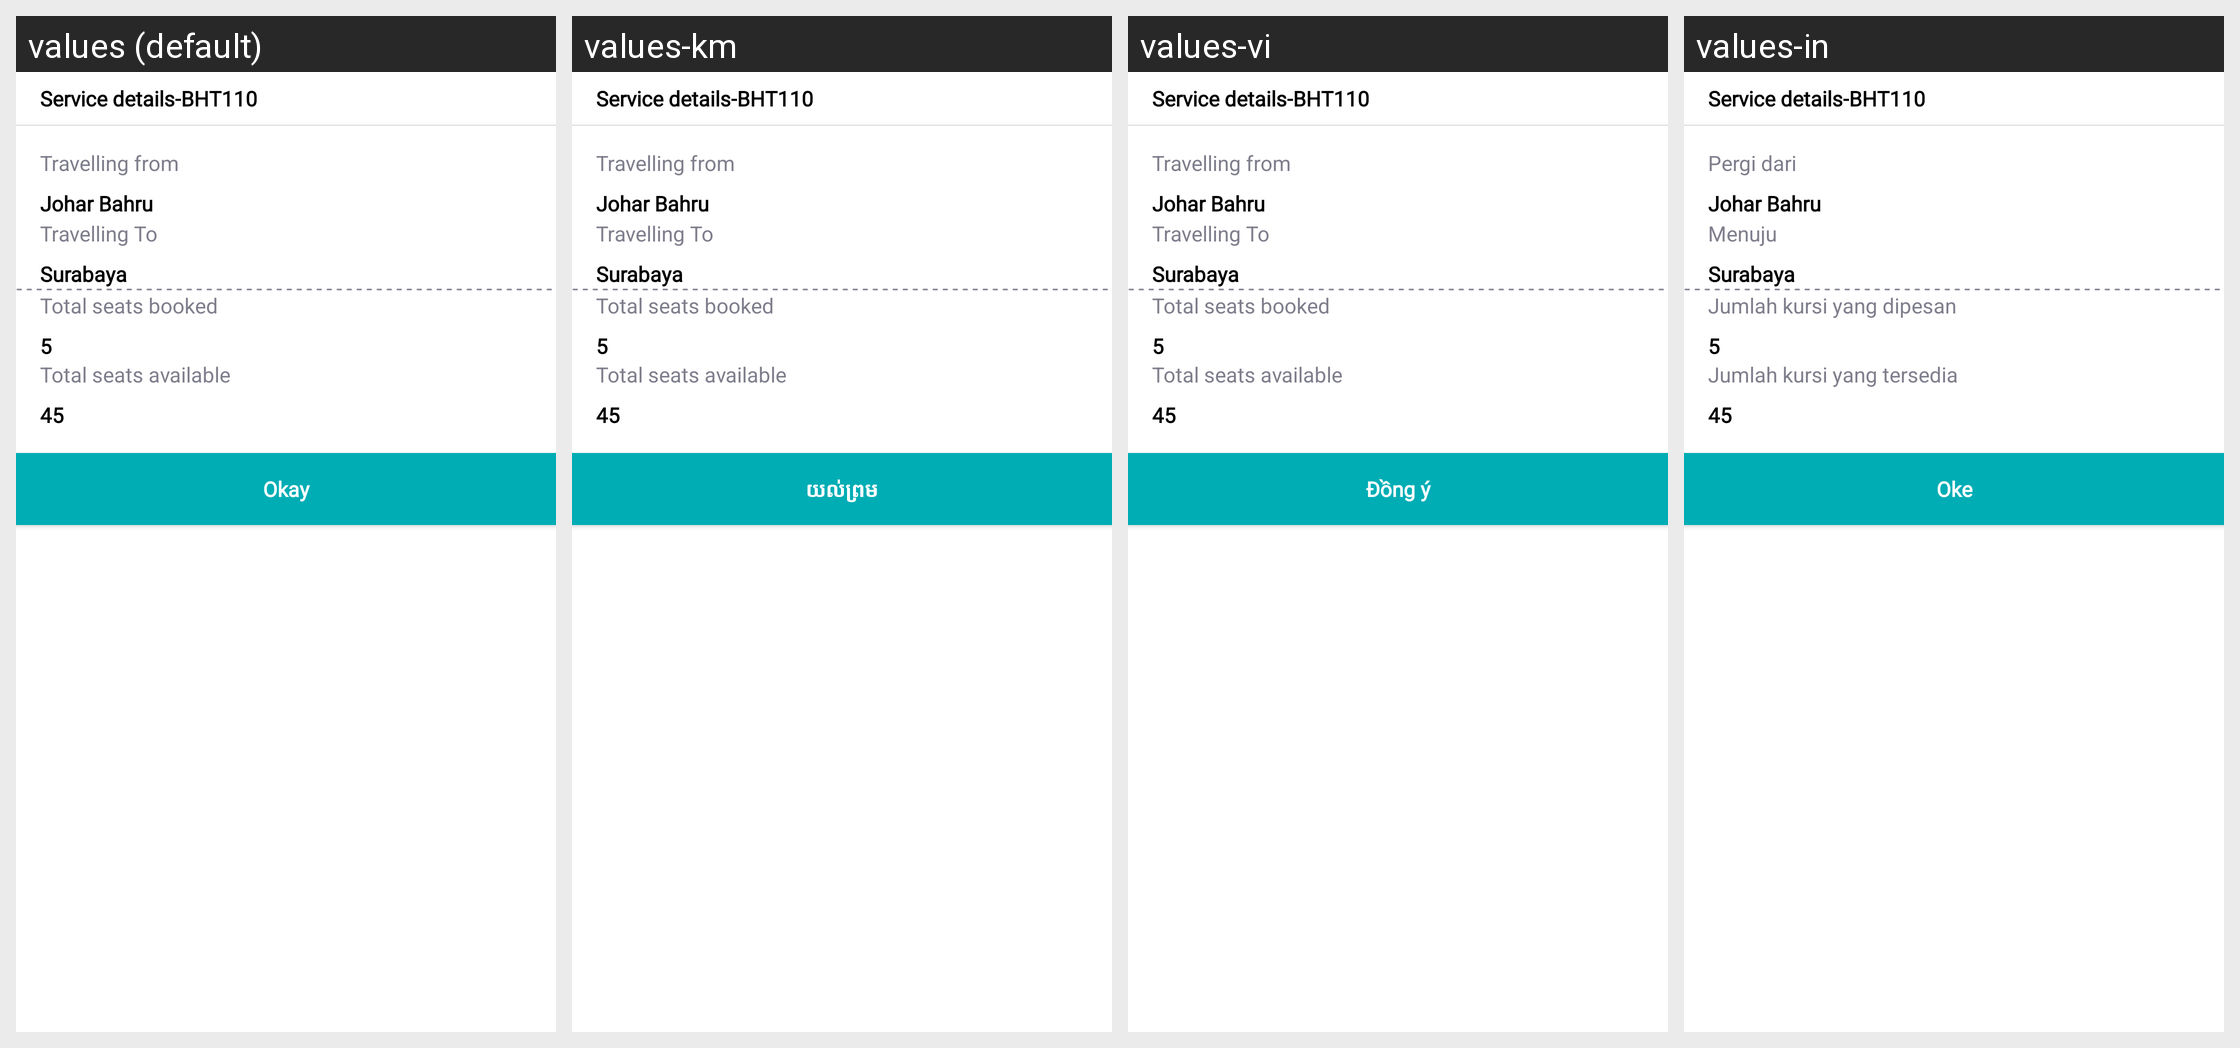

The Android screen above is rendered under several locales of the same app. Produce the string resources it draws, with the default and per-locale values.
Android screen res/layout/bottom_sheet_merge_bus_details.xml rendered under 4 locales, left to right: values (default), values-km, values-vi, values-in. Device: Nexus 5 (rendered at 1080×1920; each locale shown at half size, 540×960, under a caption strip naming it); theme AppTheme.
Other locales in the repository, not shown: values-es.
Strings drawn on this screen, with the default value and each locale's value (text and hints the layout hard-codes, and strings that could not be matched under every locale, appear in the picture but are not listed):

travelling_from
  values: Travelling from
  values-km: Travelling from  [not translated; the default value is used]
  values-vi: Travelling from  [not translated; the default value is used]
  values-in: Pergi dari

travelling_to
  values: Travelling To
  values-km: Travelling To  [not translated; the default value is used]
  values-vi: Travelling To  [not translated; the default value is used]
  values-in: Menuju

total_seats_booked
  values: Total seats booked
  values-km: Total seats booked  [not translated; the default value is used]
  values-vi: Total seats booked  [not translated; the default value is used]
  values-in: Jumlah kursi yang dipesan

total_seats_available
  values: Total seats available
  values-km: Total seats available  [not translated; the default value is used]
  values-vi: Total seats available  [not translated; the default value is used]
  values-in: Jumlah kursi yang tersedia

okay
  values: Okay
  values-km: យល់ព្រម
  values-vi: Đồng ý
  values-in: Oke
